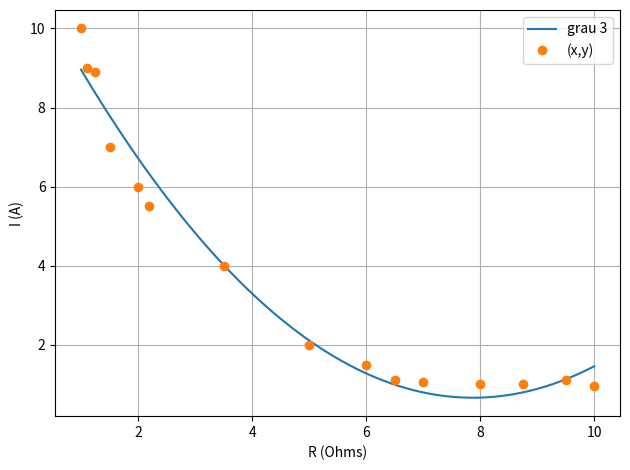

This figure's Python source:
# Capítulo 7: Ajuste de curvas
# Regressão polinômial

# importa a biblioteca necessária para a resolução do problema
import numpy as np
import matplotlib.pyplot as plt
from math import sqrt


Fig, ax = plt.subplots()
ax.grid(True)
# tabela com os valores de resistência e corrente
x = np.transpose([1, 1.1, 1.25, 1.5, 2, 2.2, 3.5, 5, 6, 6.5, 7, 8, 8.75, 9.5, 10])
y = np.transpose([10, 9, 8.9, 7, 6, 5.5, 4, 2, 1.5, 1.1, 1.05, 1, 1, 1.1, 0.95])
n = len(x)  # número de amostras
sx = sum(x)
sy = sum(y)  # soma
mx = sx/n
my = sy/n
# equações para os cálculos necessários
sx2 = sum(x * x)
sx3 = sum(x * x * x)
sx4 = sum(x * x * x * x)
sxy = sum(x * y)
sx2y = sum(x * x * y)
x = [1, 1.1, 1.25, 1.5, 2, 2.2, 3.5, 5, 6, 6.5, 7, 8, 8.75, 9.5, 10]
y = [10, 9, 8.9, 7, 6, 5.5, 4, 2, 1.5, 1.1, 1.05, 1, 1, 1.1, 0.95]
A = np.array([[n, sx, sx2], [sx, sx2, sx3], [sx2, sx3, sx4]])
b = np.transpose([sy, sxy, sx2y])
c = np.linalg.lstsq(A, b, rcond=None)[0]
yy = sum(np.power((y-my), 2))
yyy = 0
for i in range(0, n):
    yyy = yyy + (y[i] - c[0] - c[1]*x[i] - c[2] * x[i] ** 2) ** 2

r2 = (yy - yyy) / yy
r = sqrt(r2)
V = 30
I = c[0] + c[1] * V + c[2] * np.power(V, 2)
# plotagem do gráfico e equações
xx = np.linspace(min(x), max(x), 100)
yy = c[0] + c[1] * xx + c[2] * np.power(xx, 2)
ax.plot(xx, yy, label='grau 3')
ax.plot(x, y, 'o', label="(x,y)")
ax.set_xlabel('R (Ohms)')
ax.set_ylabel('I (A)')

plt.tight_layout()
plt.legend()
plt.show()